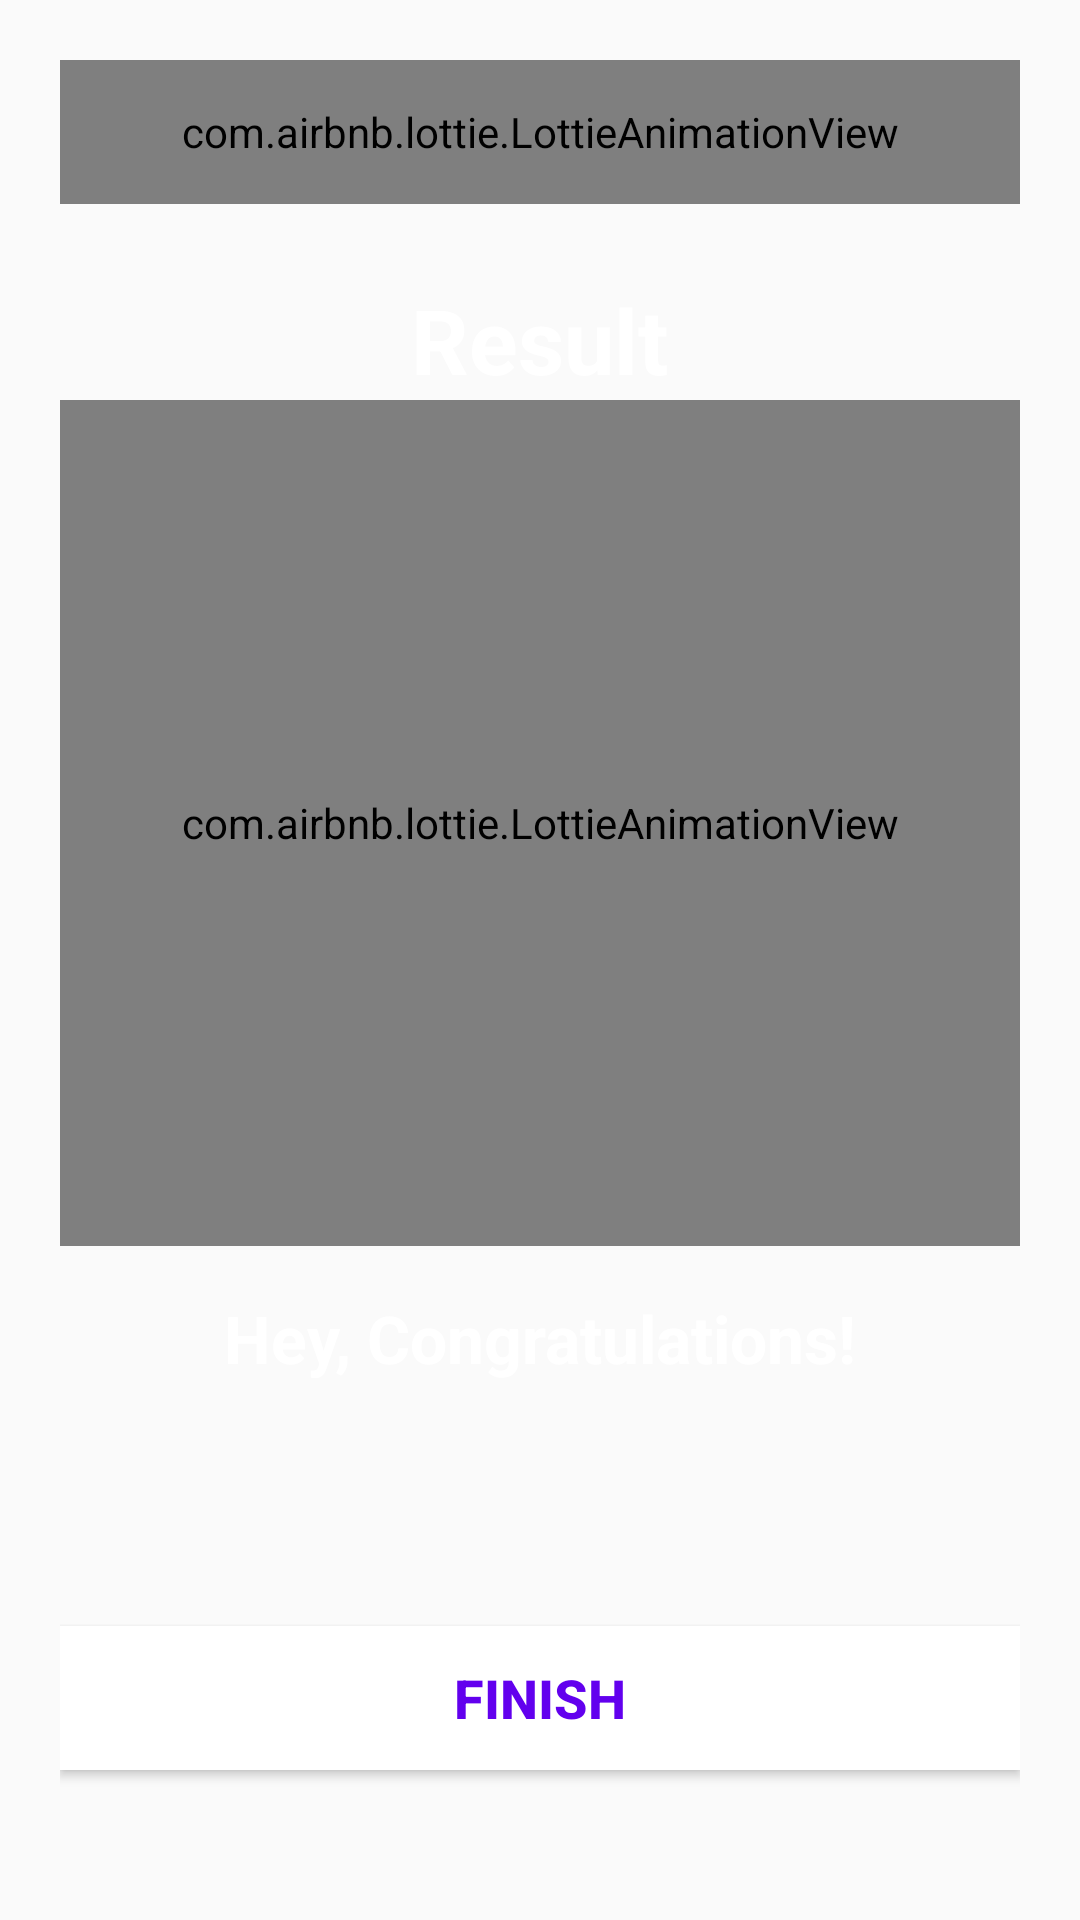

This screen was rendered from an Android layout file. Write that file and the resources it references.
<!-- AndroidManifest.xml: activity theme NoActionBarTheme -->
<!-- res/layout/activity_result.xml -->
<?xml version="1.0" encoding="utf-8"?>
<LinearLayout xmlns:android="http://schemas.android.com/apk/res/android"
    xmlns:tools="http://schemas.android.com/tools"
    android:layout_width="match_parent"
    android:layout_height="match_parent"
    xmlns:app="http://schemas.android.com/apk/res-auto"
    android:background="@drawable/bg"
    android:orientation="vertical"
    android:gravity="center_horizontal"
    android:padding="20dp"
    tools:context=".MainActivity">

    <com.airbnb.lottie.LottieAnimationView
        android:layout_width="match_parent"
        android:layout_height="48dp"
        app:lottie_autoPlay="true"
        app:lottie_loop="true"
        app:lottie_rawRes="@raw/congrats" />
    <TextView
        android:id="@+id/tv_result"
        android:layout_width="wrap_content"
        android:layout_height="wrap_content"
        android:layout_marginTop="25dp"
        android:text="Result"
        android:textColor="@android:color/white"
        android:textSize="30sp"
        android:textStyle="bold"/>

    <com.airbnb.lottie.LottieAnimationView
        android:layout_width="match_parent"
        android:layout_height="282dp"
        app:lottie_autoPlay="true"
        app:lottie_loop="true"
        app:lottie_rawRes="@raw/trophy" />

    <TextView
        android:id="@+id/tv_congratulations"
        android:layout_width="wrap_content"
        android:layout_height="wrap_content"
        android:layout_marginTop="16dp"
        android:text="Hey, Congratulations!"
        android:textColor="@android:color/white"
        android:textSize="22sp"
        android:textStyle="bold"/>

    <TextView
        android:id="@+id/tv_name"
        android:layout_width="wrap_content"
        android:layout_height="wrap_content"
        android:layout_marginTop="5dp"
        tools:text="Username"
        android:textColor="@android:color/white"
        android:textSize="22sp"
        android:textStyle="bold"/>

    <TextView
        android:id="@+id/tv_score"
        android:layout_width="wrap_content"
        android:layout_height="wrap_content"
        android:layout_marginTop="10dp"
        tools:text="Your score is 9 out of 10"
        android:textColor="@android:color/secondary_text_dark"
        android:textSize="20sp" />
    <Button
        android:id="@+id/btn_finish"
        android:layout_width="match_parent"
        android:layout_height="wrap_content"
        android:background="@android:color/white"
        android:layout_marginTop="10dp"
        android:text="FINISH"
        android:textColor="@color/colorPrimary"
        android:textSize="18sp"
        android:textStyle="bold"/>




</LinearLayout>
<!-- resources referenced by this layout -->
<resources>
  <color name="colorPrimary">@color/design_default_color_primary</color>
  <style name="NoActionBarTheme" parent="Theme.AppCompat.Light.NoActionBar">
  
          <item name="colorPrimary">@color/colorPrimary</item>
          <item name="colorPrimaryDark">@color/colorPrimaryDark</item>
          <item name="colorAccent">@color/colorAccent</item>
  
      </style>
  <color name="colorPrimaryDark">@color/design_default_color_primary_dark</color>
  <color name="colorAccent">#6200EE</color>
</resources>
